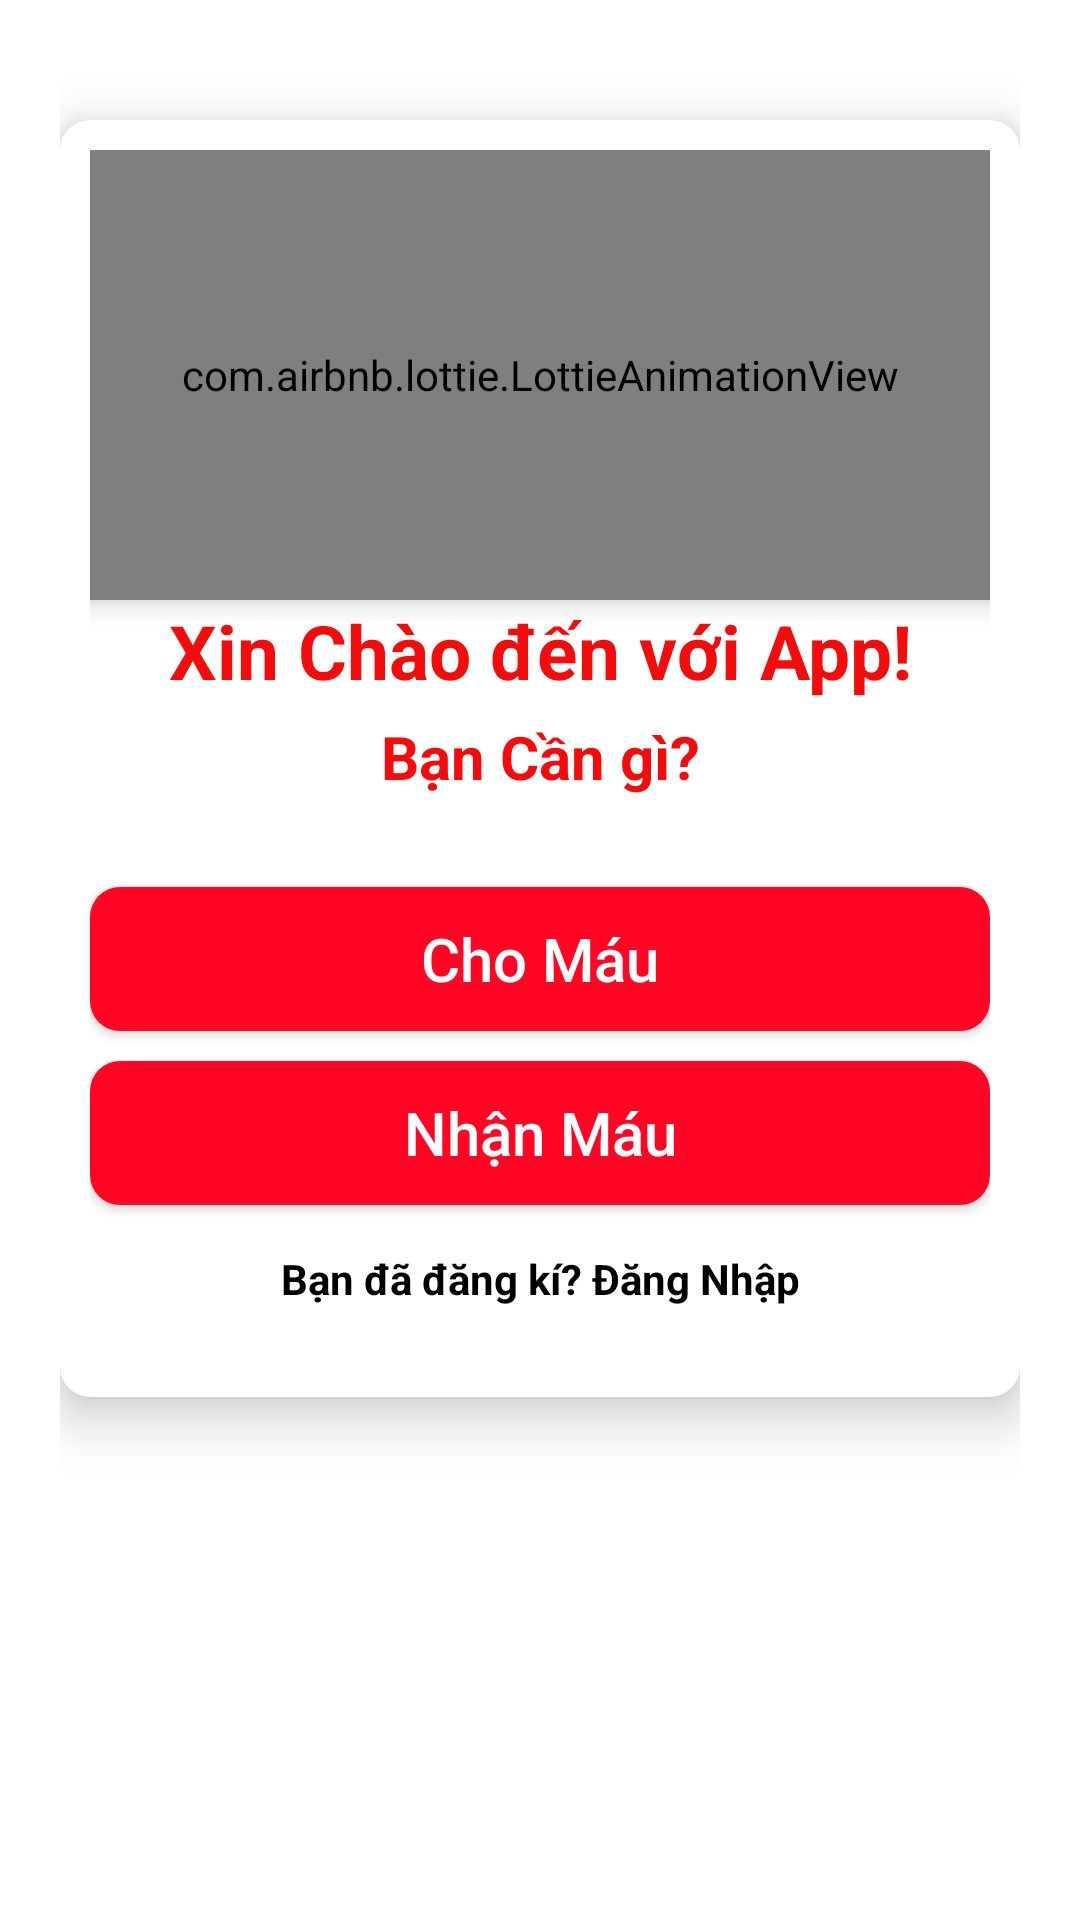

Reconstruct the res/layout file that produces this screen, plus the resources it refers to.
<!-- AndroidManifest.xml: application theme Theme.AppHienMau -->
<!-- res/layout/activity_select_registration.xml -->
<?xml version="1.0" encoding="utf-8"?>
<LinearLayout xmlns:android="http://schemas.android.com/apk/res/android"
    xmlns:app="http://schemas.android.com/apk/res-auto"
    xmlns:tools="http://schemas.android.com/tools"
    android:layout_width="match_parent"
    android:orientation="vertical"
    android:padding="20dp"
    android:background="@color/white"
    android:layout_height="match_parent"
    tools:context=".SelectRegistrationActivity">
    
    <androidx.cardview.widget.CardView
        android:layout_width="match_parent"
        android:layout_height="wrap_content"
        android:layout_marginTop="20dp"
        app:cardCornerRadius="10dp"
        app:cardElevation="10dp"
        android:elevation="10dp">

        <LinearLayout

            android:layout_width="match_parent"
            android:layout_height="wrap_content"
            android:layout_margin="10dp"
            android:orientation="vertical">
            <com.airbnb.lottie.LottieAnimationView
                android:id="@+id/logo"
                android:layout_width="350dp"
                android:layout_height="150dp"
                android:layout_gravity="center"
                android:layout_marginTop="0dp"
                app:lottie_autoPlay="true"
                android:elevation="5dp"
                app:lottie_rawRes="@raw/screen"
                app:lottie_loop="true"
                app:lottie_colorFilter="@color/primarycolor"/>
            <TextView
                android:id="@+id/title"
                android:text="Xin Chào đến với App!"
                android:textSize="25sp"
                android:textColor="#F40C0C"
                android:textStyle="bold"
                android:gravity="center"
                android:layout_width="match_parent"
                android:layout_height="wrap_content" />

            <TextView
                android:id="@+id/slogan"
                android:layout_width="match_parent"
                android:layout_height="wrap_content"
                android:text="Bạn Cần gì?"
                android:textColor="#F40C0C"
                android:textSize="20sp"
                android:textStyle="bold"
                android:layout_marginTop="5dp"
                android:gravity="center"/>
            <androidx.appcompat.widget.LinearLayoutCompat
                android:layout_width="match_parent"
                android:layout_height="wrap_content"
                android:layout_marginTop="10dp"
                android:orientation="vertical"
                android:layout_marginBottom="20dp">

                <androidx.appcompat.widget.AppCompatButton
                    android:layout_width="match_parent"
                    android:layout_height="wrap_content"
                    android:id="@+id/donorButton"
                    android:text="Cho Máu"
                    android:layout_marginTop="20dp"
                    android:textAllCaps="false"
                    android:layout_gravity="center"
                    android:textColor="#fff"
                    android:textSize="20sp"
                    android:background="@drawable/buttons_background"/>

                <androidx.appcompat.widget.AppCompatButton
                    android:layout_width="match_parent"
                    android:layout_height="wrap_content"
                    android:id="@+id/recipientButton"
                    android:text="Nhận Máu"
                    android:layout_marginTop="10dp"
                    android:textAllCaps="false"
                    android:layout_gravity="center"
                    android:textColor="#fff"
                    android:textSize="20sp"
                    android:background="@drawable/buttons_background"/>

                <TextView
                    android:id="@+id/backButton"
                    android:text="Bạn đã đăng kí? Đăng Nhập"
                    android:layout_marginTop="15dp"
                    android:textColor="#000"
                    android:textStyle="bold"
                    android:gravity="center"
                    android:layout_width="match_parent"
                    android:layout_height="wrap_content"/>

            </androidx.appcompat.widget.LinearLayoutCompat>
        </LinearLayout>
    </androidx.cardview.widget.CardView>

</LinearLayout>
<!-- resources referenced by this layout -->
<resources>
  <color name="primarycolor">#FF0724</color>
  <color name="white">#FFFFFFFF</color>
  <!-- drawable buttons_background (drawable) -->
  <?xml version="1.0" encoding="utf-8"?>
  <shape xmlns:android="http://schemas.android.com/apk/res/android">
  
      <solid
          android:color="#FF0724"/>
      <corners
          android:radius="10dp"/>
  
  
  </shape>
  <style name="Theme.AppHienMau" parent="Theme.MaterialComponents.DayNight.NoActionBar">
          
          <item name="colorPrimary">#FF0724</item>
          <item name="colorPrimaryVariant">@color/purple_700</item>
          <item name="colorOnPrimary">@color/white</item>
          
          <item name="colorSecondary">@color/teal_200</item>
          <item name="colorSecondaryVariant">@color/teal_700</item>
          <item name="colorOnSecondary">@color/black</item>
          
          <item name="android:statusBarColor" tools:targetApi="l">?attr/colorPrimaryVariant</item>
          
      </style>
  <color name="purple_700">#FF3700B3</color>
  <color name="teal_200">#FF03DAC5</color>
  <color name="teal_700">#FF018786</color>
  <color name="black">#FF000000</color>
</resources>
